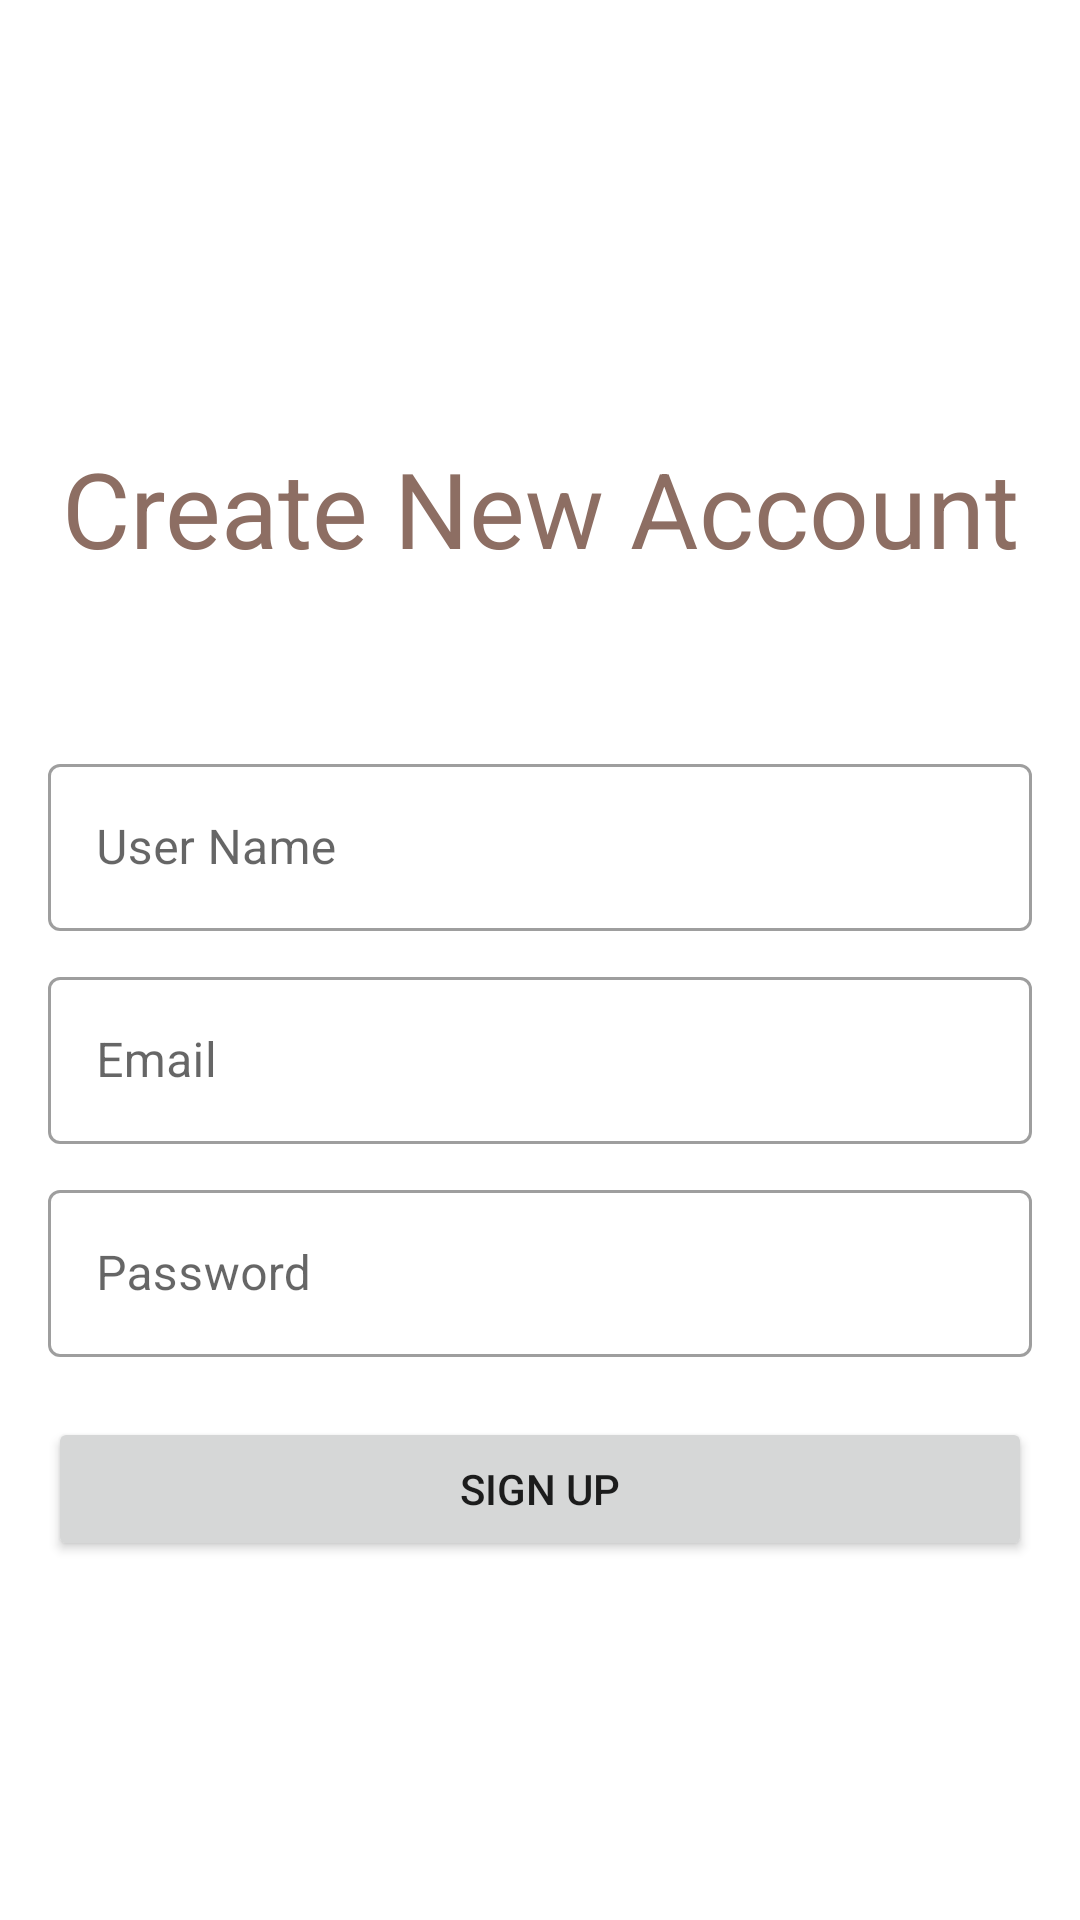

The Android layout XML behind this screen, and the referenced resources:
<!-- AndroidManifest.xml: application theme Theme.CoffeShop -->
<!-- res/layout/fragment_register.xml -->
<?xml version="1.0" encoding="utf-8"?>
<layout xmlns:android="http://schemas.android.com/apk/res/android"
    xmlns:tools="http://schemas.android.com/tools">

    <data>

    </data>

    <LinearLayout
        android:layout_width="match_parent"
        android:layout_height="match_parent"
        android:orientation="vertical"
        android:gravity="center_vertical"
        android:padding="16dp"
        tools:context="com.example.coffeshop.presentation.ui.RegisterFragment">

        <TextView
            android:id="@+id/tv_new_acc"
            android:layout_width="match_parent"
            android:layout_height="100dp"
            android:contentDescription="@string/coffee_logo"
            android:gravity="center"
            android:textSize="35sp"
            android:textColor="@color/cafe"
            android:layout_marginBottom="30dp"
            android:text="@string/create_account" />

        <com.google.android.material.textfield.TextInputLayout
            style="@style/Widget.MaterialComponents.TextInputLayout.OutlinedBox"
            android:layout_width="match_parent"
            android:layout_height="wrap_content">

            <EditText
                android:id="@+id/et_name"
                android:layout_width="match_parent"
                android:layout_height="wrap_content"
                android:layout_marginBottom="10dp"
                android:hint="@string/name"
                android:importantForAutofill="no"
                android:inputType="textPersonName"
                tools:ignore="SpeakableTextPresentCheck" />
        </com.google.android.material.textfield.TextInputLayout>

        <com.google.android.material.textfield.TextInputLayout
            style="@style/Widget.MaterialComponents.TextInputLayout.OutlinedBox"
            android:layout_width="match_parent"
            android:layout_height="wrap_content">

            <EditText
                android:id="@+id/et_email"
                android:layout_width="match_parent"
                android:layout_height="wrap_content"
                android:layout_marginBottom="10dp"
                android:hint="@string/email"
                android:importantForAutofill="no"
                android:inputType="textEmailAddress"
                tools:ignore="SpeakableTextPresentCheck" />
        </com.google.android.material.textfield.TextInputLayout>

        <com.google.android.material.textfield.TextInputLayout
            style="@style/Widget.MaterialComponents.TextInputLayout.OutlinedBox"
            android:layout_width="match_parent"
            android:layout_height="wrap_content">

            <EditText
                android:id="@+id/et_password"
                android:layout_width="match_parent"
                android:layout_height="wrap_content"
                android:layout_marginBottom="20dp"
                android:hint="@string/password"
                android:importantForAutofill="no"
                android:inputType="textPassword"
                tools:ignore="SpeakableTextPresentCheck" />
        </com.google.android.material.textfield.TextInputLayout>

        <Button
            android:id="@+id/btn_sing_up"
            android:layout_width="match_parent"
            android:layout_height="wrap_content"
            android:text="@string/sign_up" />

    </LinearLayout>
</layout>
<!-- resources referenced by this layout -->
<resources>
  <color name="cafe">#8d6e63</color>
  <string name="coffee_logo">Coffee Logo</string>
  <string name="create_account">Create New Account</string>
  <string name="email">Email</string>
  <string name="name">User Name</string>
  <string name="password">Password</string>
  <string name="sign_up">Sign Up</string>
  <style name="Theme.CoffeShop" parent="Theme.MaterialComponents.DayNight.DarkActionBar">
          
          <item name="colorPrimary">@color/cafe</item>
          <item name="colorPrimaryVariant">@color/dark_brown</item>
          <item name="colorOnPrimary">@color/white</item>
          
          <item name="colorSecondary">@color/teal_200</item>
          <item name="colorSecondaryVariant">@color/teal_700</item>
          <item name="colorOnSecondary">@color/black</item>
          
          <item name="android:statusBarColor" tools:targetApi="l">?attr/colorPrimaryVariant</item>
          
      </style>
  <color name="dark_brown">#6d4c41</color>
  <color name="white">#FFFFFFFF</color>
  <color name="teal_200">#FF03DAC5</color>
  <color name="teal_700">#FF018786</color>
  <color name="black">#FF000000</color>
</resources>
